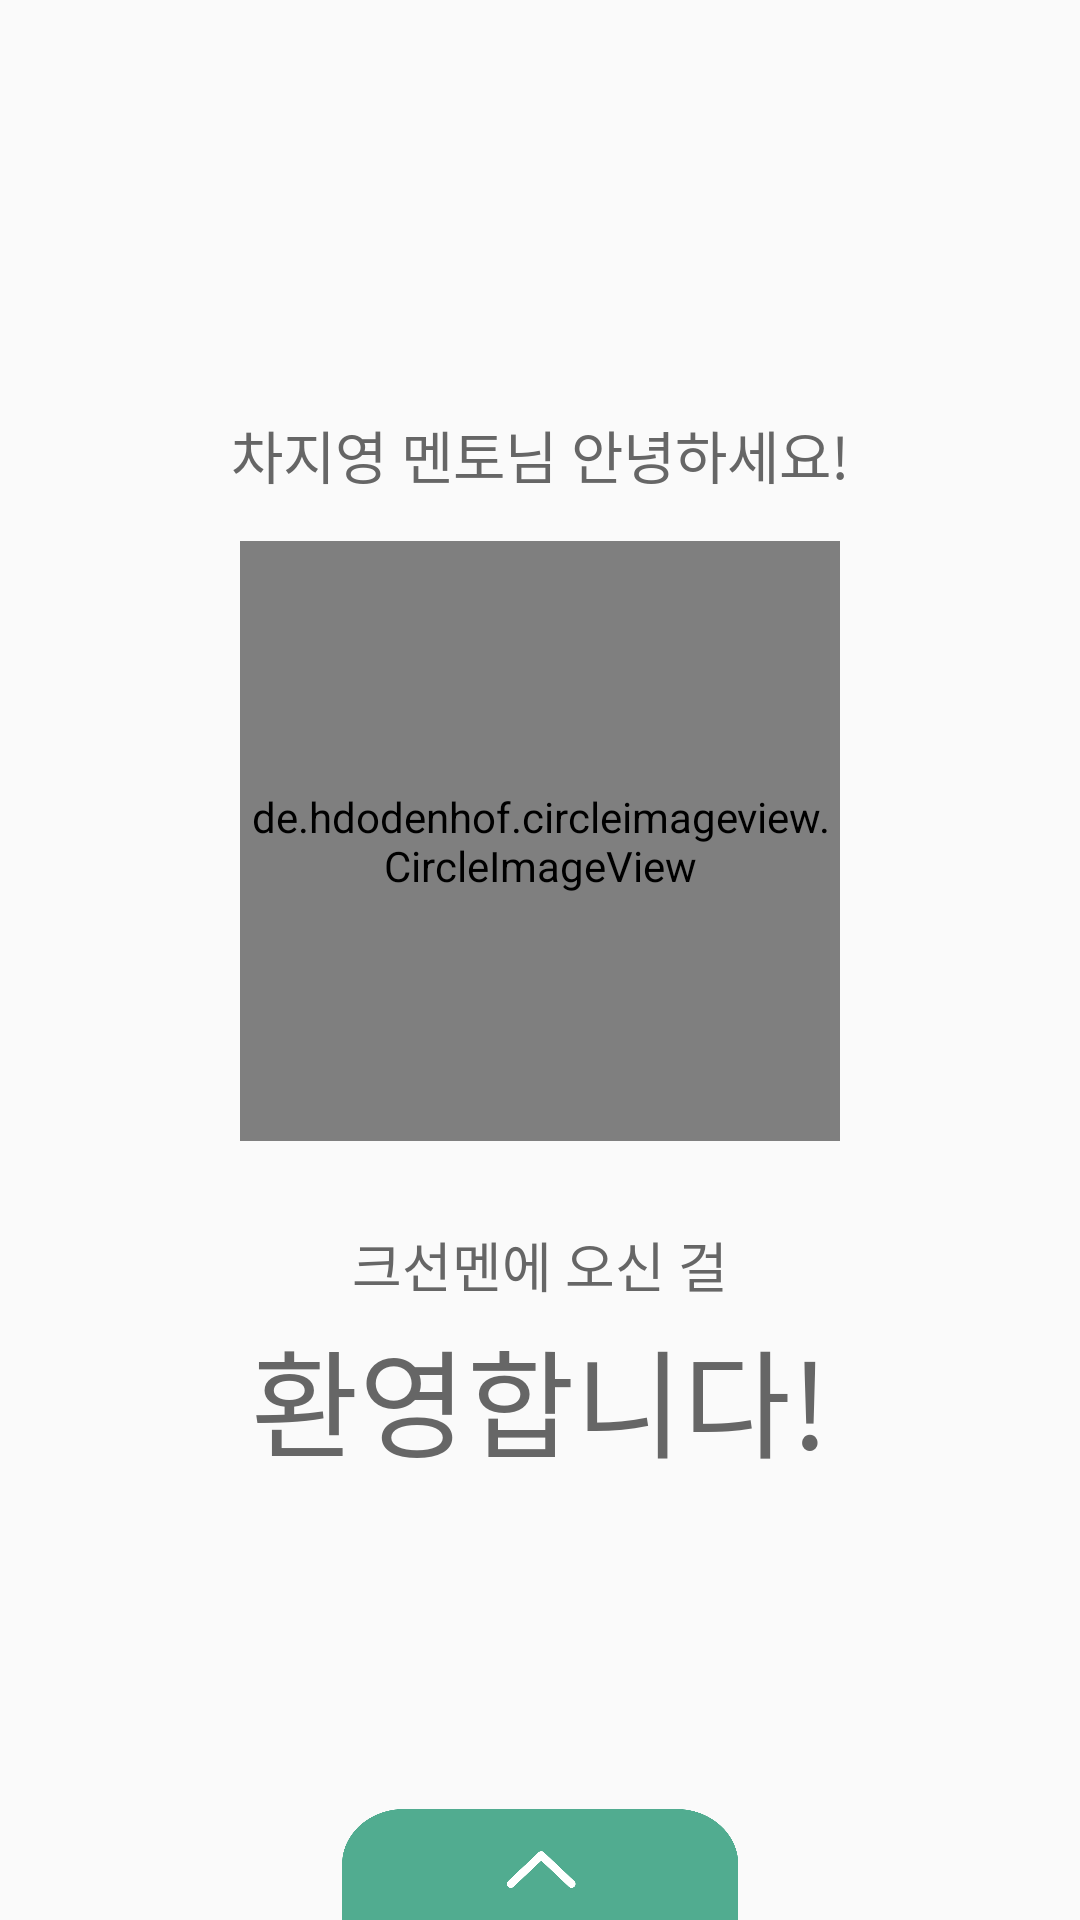

Layout XML and referenced resources for this Android screen:
<!-- AndroidManifest.xml: application theme AppTheme -->
<!-- res/layout/fragment_mainpage_welcome_mentor.xml -->
<?xml version="1.0" encoding="utf-8"?>
<androidx.constraintlayout.widget.ConstraintLayout xmlns:android="http://schemas.android.com/apk/res/android"
    xmlns:app="http://schemas.android.com/apk/res-auto"
    xmlns:tools="http://schemas.android.com/tools"
    android:layout_width="match_parent"
    android:layout_height="match_parent"
    android:background="@color/windowBackground"
    tools:context=".mainpage_fragment.MainpageWelcomeMentorFragment">

    <androidx.appcompat.widget.AppCompatTextView
        android:id="@+id/name"
        android:layout_width="wrap_content"
        android:layout_height="wrap_content"
        android:text="차지영"
        android:fontFamily="@font/applesdgothicneob"
        android:textSize="19sp"
        android:textColor="@color/blackTitle"
        app:layout_constraintHorizontal_chainStyle="packed"
        app:layout_constraintStart_toStartOf="parent"
        app:layout_constraintBottom_toTopOf="@id/circleImageView"
        app:layout_constraintEnd_toStartOf="@id/nameMent"
        android:layout_marginBottom="15dp"/>

    <androidx.appcompat.widget.AppCompatTextView
        android:id="@+id/nameMent"
        android:layout_width="wrap_content"
        android:layout_height="wrap_content"
        android:text=" 멘토님 안녕하세요!"
        android:fontFamily="@font/applesdgothicneob"
        android:textSize="19sp"
        android:textColor="@color/blackTitle"
        app:layout_constraintEnd_toEndOf="parent"
        app:layout_constraintStart_toEndOf="@id/name"
        app:layout_constraintTop_toTopOf="@id/name"/>

    <de.hdodenhof.circleimageview.CircleImageView
        android:id="@+id/circleImageView"
        android:layout_width="200dp"
        android:layout_height="200dp"
        android:foregroundGravity="center"
        android:src="@drawable/prof_sample"
        app:civ_border_color="@color/CSMYellow"
        app:civ_border_overlay="true"
        app:civ_border_width="3dp"
        app:layout_constraintBottom_toBottomOf="parent"
        app:layout_constraintEnd_toEndOf="parent"
        app:layout_constraintStart_toStartOf="parent"
        app:layout_constraintTop_toTopOf="parent"
        app:layout_constraintVertical_bias="0.41" />

    <androidx.appcompat.widget.AppCompatTextView
        android:id="@+id/csment"
        android:layout_width="wrap_content"
        android:layout_height="wrap_content"
        android:fontFamily="@font/applesdgothicneob"
        android:text="크선멘에 오신 걸"
        android:textColor="@color/blackTitle"
        android:textSize="18sp"
        app:layout_constraintEnd_toEndOf="parent"
        app:layout_constraintStart_toStartOf="parent"
        app:layout_constraintTop_toBottomOf="@id/circleImageView"
        android:layout_marginTop="28dp"/>

    <androidx.appcompat.widget.AppCompatTextView
        android:layout_width="wrap_content"
        android:layout_height="wrap_content"
        android:fontFamily="@font/applesdgothicneoeb"
        android:text="환영합니다!"
        android:textColor="@color/blackTitle"
        android:textSize="39sp"
        app:layout_constraintEnd_toEndOf="parent"
        app:layout_constraintStart_toStartOf="parent"
        app:layout_constraintTop_toBottomOf="@id/csment"
        android:layout_marginTop="3dp"/>




        <SlidingDrawer
        android:id="@+id/slidingDrawer"
        android:layout_width="match_parent"
        android:layout_height="245dp"
        android:allowSingleTap="true"
        android:animateOnClick="true"
        android:bottomOffset="0dp"
        android:content="@id/dragContent"
        android:handle="@id/drawer_handle"
        android:orientation="vertical"
        app:layout_constraintBottom_toBottomOf="parent">

        <ImageView
            android:id="@+id/drawer_handle"
            android:layout_width="134dp"
            android:layout_height="37dp"
            android:src="@drawable/main_drawer_handle_long"/>

        <androidx.appcompat.widget.LinearLayoutCompat
            android:id="@+id/dragContent"
            android:layout_width="match_parent"
            android:layout_height="wrap_content"
            android:orientation="vertical"

            >
            <androidx.constraintlayout.widget.ConstraintLayout
                android:layout_width="match_parent"
                android:layout_height="45dp"
                android:background="@color/CSMGreen"
                >
                <androidx.appcompat.widget.AppCompatTextView
                    android:id="@+id/myname"
                    android:layout_width="wrap_content"
                    android:layout_height="wrap_content"
                    android:fontFamily="@font/applesdgothicneob"
                    android:text="차지영"
                    android:textColor="@color/white"
                    android:textSize="15sp"
                    app:layout_constraintHorizontal_chainStyle="packed"
                    app:layout_constraintBottom_toBottomOf="parent"
                    app:layout_constraintEnd_toStartOf="@id/main_item_text1"
                    app:layout_constraintHorizontal_bias="0.13"
                    app:layout_constraintStart_toStartOf="parent"
                    app:layout_constraintTop_toTopOf="parent" />

                <androidx.appcompat.widget.AppCompatTextView
                    android:id="@+id/main_item_text1"
                    android:layout_width="wrap_content"
                    android:layout_height="wrap_content"
                    android:fontFamily="@font/applesdgothicneob"
                    android:text=" 님의 멘티입니다."
                    android:textColor="@color/white"
                    android:textSize="15sp"

                    app:layout_constraintBottom_toBottomOf="parent"
                    app:layout_constraintEnd_toEndOf="parent"
                    app:layout_constraintStart_toEndOf="@id/myname"
                    app:layout_constraintTop_toTopOf="parent" />

            </androidx.constraintlayout.widget.ConstraintLayout>

            <androidx.recyclerview.widget.RecyclerView
                android:id="@+id/mentee_RecvView"
                android:layout_width="match_parent"
                android:background="@color/windowBackground"
                android:layout_height="wrap_content"
                android:scrollbarSize="5dp"
                android:scrollbars="vertical"
                android:scrollbarFadeDuration="0"
                android:visibility="gone"
                />
            <androidx.appcompat.widget.AppCompatTextView
                android:id="@+id/emptyView"
                android:layout_width="match_parent"
                android:layout_height="160dp"
                android:visibility="visible"
                android:text="아직 등록된 멘티가 없습니다."
                android:fontFamily="@font/applesdgothicneob"
                android:textSize="14sp"
                android:textColor="@color/white"
                android:background="@color/CSMGreen"
                android:textAlignment="center"
                android:gravity="center"
                >
            </androidx.appcompat.widget.AppCompatTextView>
        </androidx.appcompat.widget.LinearLayoutCompat>
    </SlidingDrawer>




</androidx.constraintlayout.widget.ConstraintLayout>
<!-- resources referenced by this layout -->
<resources>
  <color name="CSMGreen">#51aD91</color>
  <color name="CSMYellow">#FFB549</color>
  <color name="blackTitle">#666666</color>
  <color name="white">#FFFFFF</color>
  <color name="windowBackground">#FAFAFA</color>
  <!-- drawable main_drawer_handle_long: png bitmap (drawable, 10944 bytes) -->
  <!-- drawable prof_sample: jpg bitmap (drawable, 455521 bytes) -->
  <style name="AppTheme" parent="Theme.AppCompat.Light.NoActionBar">
          
          <item name="colorPrimary">@color/colorPrimary</item>
          <item name="colorPrimaryDark">@color/colorPrimaryDark</item>
          <item name="colorAccent">@color/colorAccent</item>
          
          <item name="android:datePickerStyle">@style/MyDatePicker</item>
  
      </style>
  <color name="colorPrimary">#51aD91</color>
  <color name="colorPrimaryDark">#51aD91</color>
  <color name="colorAccent">#51aD91</color>
  <style name="MyDatePicker" parent="android:Widget.Material.Light.DatePicker">
          <item name="android:datePickerMode">spinner</item>
          <item name="android:fontFamily">@font/applesdgothicneom</item>
      </style>
</resources>
